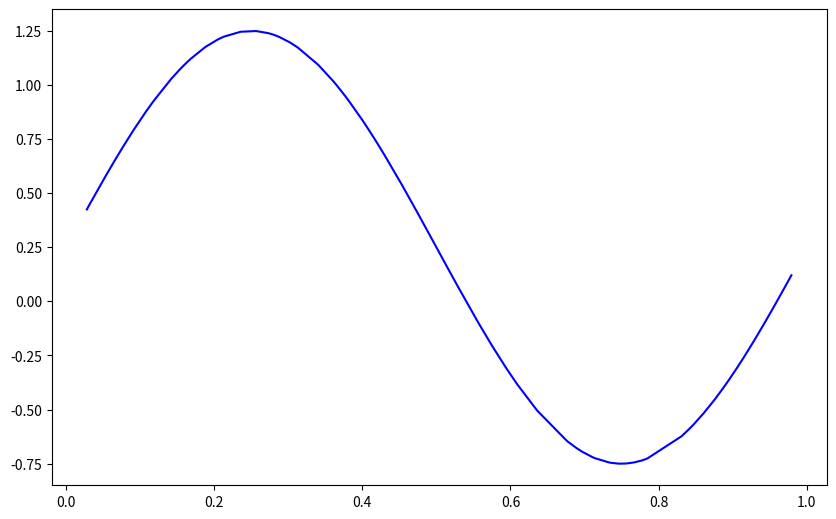

Generate this figure with matplotlib:
import matplotlib.pyplot as plt
import numpy as np

def generate_random():
    sample_size = 100
    x_values = np.sort(np.random.random(sample_size))
    #random noise
    epsilon = np.random.uniform(-0.3,0.3)
    y_values = np.sin(x_values * 2 * np.pi)+epsilon
    return x_values, y_values

x, y = generate_random()



fig, ax = plt.subplots(figsize =(10,6.18))
ax.plot(x, y, color='blue')
fig.savefig("A1.pdf")
